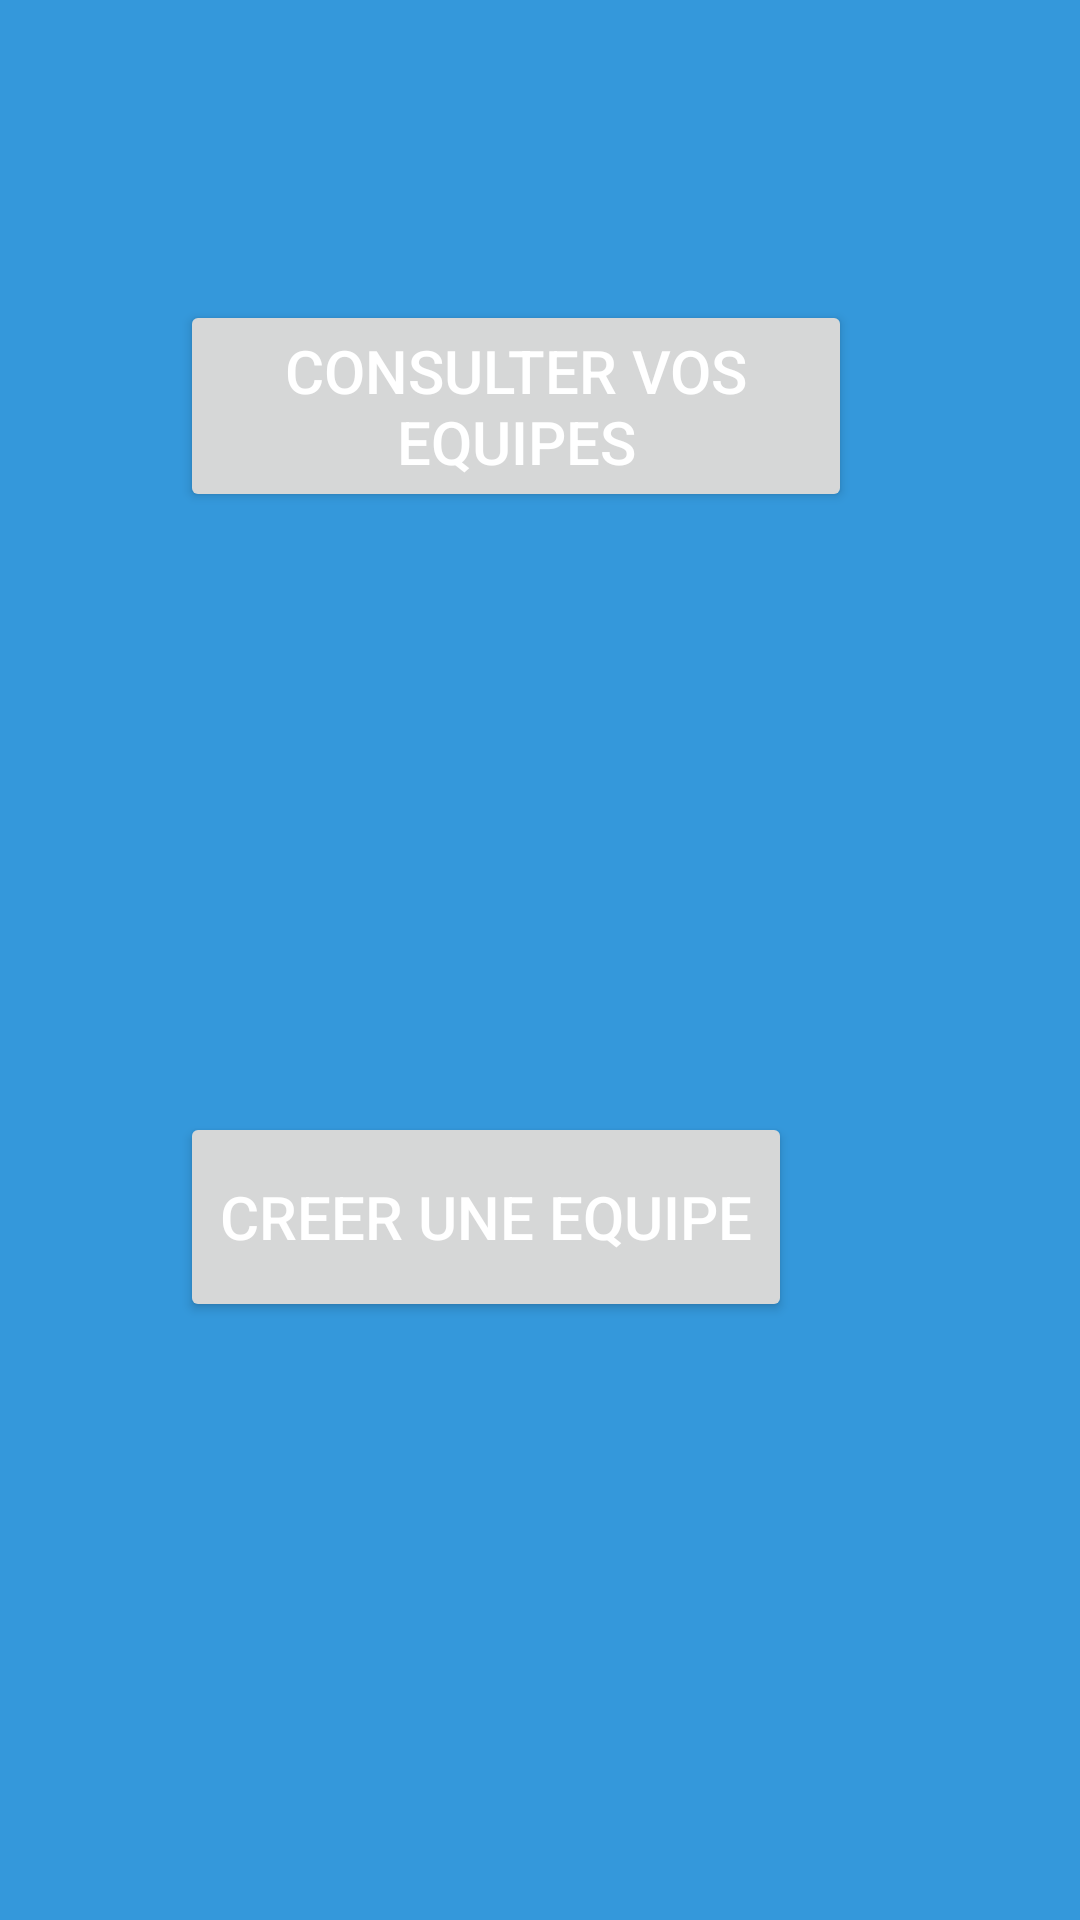

Reconstruct the res/layout file that produces this screen, plus the resources it refers to.
<!-- AndroidManifest.xml: application theme Theme.AppliSport1 -->
<!-- res/layout/activity_page_coach_entree.xml -->
<?xml version="1.0" encoding="utf-8"?>
<androidx.constraintlayout.widget.ConstraintLayout xmlns:android="http://schemas.android.com/apk/res/android"
    xmlns:app="http://schemas.android.com/apk/res-auto"
    xmlns:tools="http://schemas.android.com/tools"
    android:layout_width="match_parent"
    android:layout_height="match_parent"

    android:background="#3498db"

    tools:context=".PageCoachEntree">

    <LinearLayout
        android:layout_width="match_parent"
        android:layout_height="match_parent"

        android:orientation="vertical">


        <Button
            android:id="@+id/buttonCE"
            android:layout_width="224dp"
            android:layout_height="wrap_content"
            android:layout_centerHorizontal="true"
            android:layout_marginLeft="60dp"
            android:layout_marginTop="100dp"
            android:text="Consulter vos equipes"
            android:textColor="#ffffff"
            android:textSize="20sp"

            tools:ignore="MissingConstraints"
            tools:layout_editor_absoluteX="151dp"
            tools:layout_editor_absoluteY="107dp" />

        <Button
            android:id="@+id/buttonCre"
            android:layout_width="204dp"
            android:layout_height="70dp"
            android:layout_centerHorizontal="true"
            android:layout_marginLeft="60dp"
            android:layout_marginTop="200dp"
            android:text="Creer une equipe"
            android:textColor="#ffffff"
            android:textSize="20sp"

            tools:ignore="MissingConstraints"
            tools:layout_editor_absoluteX="154dp"
            tools:layout_editor_absoluteY="436dp" />

    </LinearLayout>
</androidx.constraintlayout.widget.ConstraintLayout>
<!-- resources referenced by this layout -->
<resources>
  <style name="Theme.AppliSport1" parent="Theme.MaterialComponents.DayNight.DarkActionBar">
          
          <item name="colorPrimary">@color/purple_500</item>
          <item name="colorPrimaryVariant">@color/purple_700</item>
          <item name="colorOnPrimary">@color/white</item>
          
          <item name="colorSecondary">@color/teal_200</item>
          <item name="colorSecondaryVariant">@color/teal_700</item>
          <item name="colorOnSecondary">@color/black</item>
          
          <item name="android:statusBarColor">?attr/colorPrimaryVariant</item>
          
      </style>
  <!-- not gathered from this repository: default colours our renderer supplied (Android Studio template values) -->
  <color name="purple_500">#FF6200EE</color>
  <color name="purple_700">#FF3700B3</color>
  <color name="teal_200">#FF03DAC5</color>
  <color name="teal_700">#FF018786</color>
  <color name="black">#FF000000</color>
  <color name="white">#FFFFFFFF</color>
</resources>
